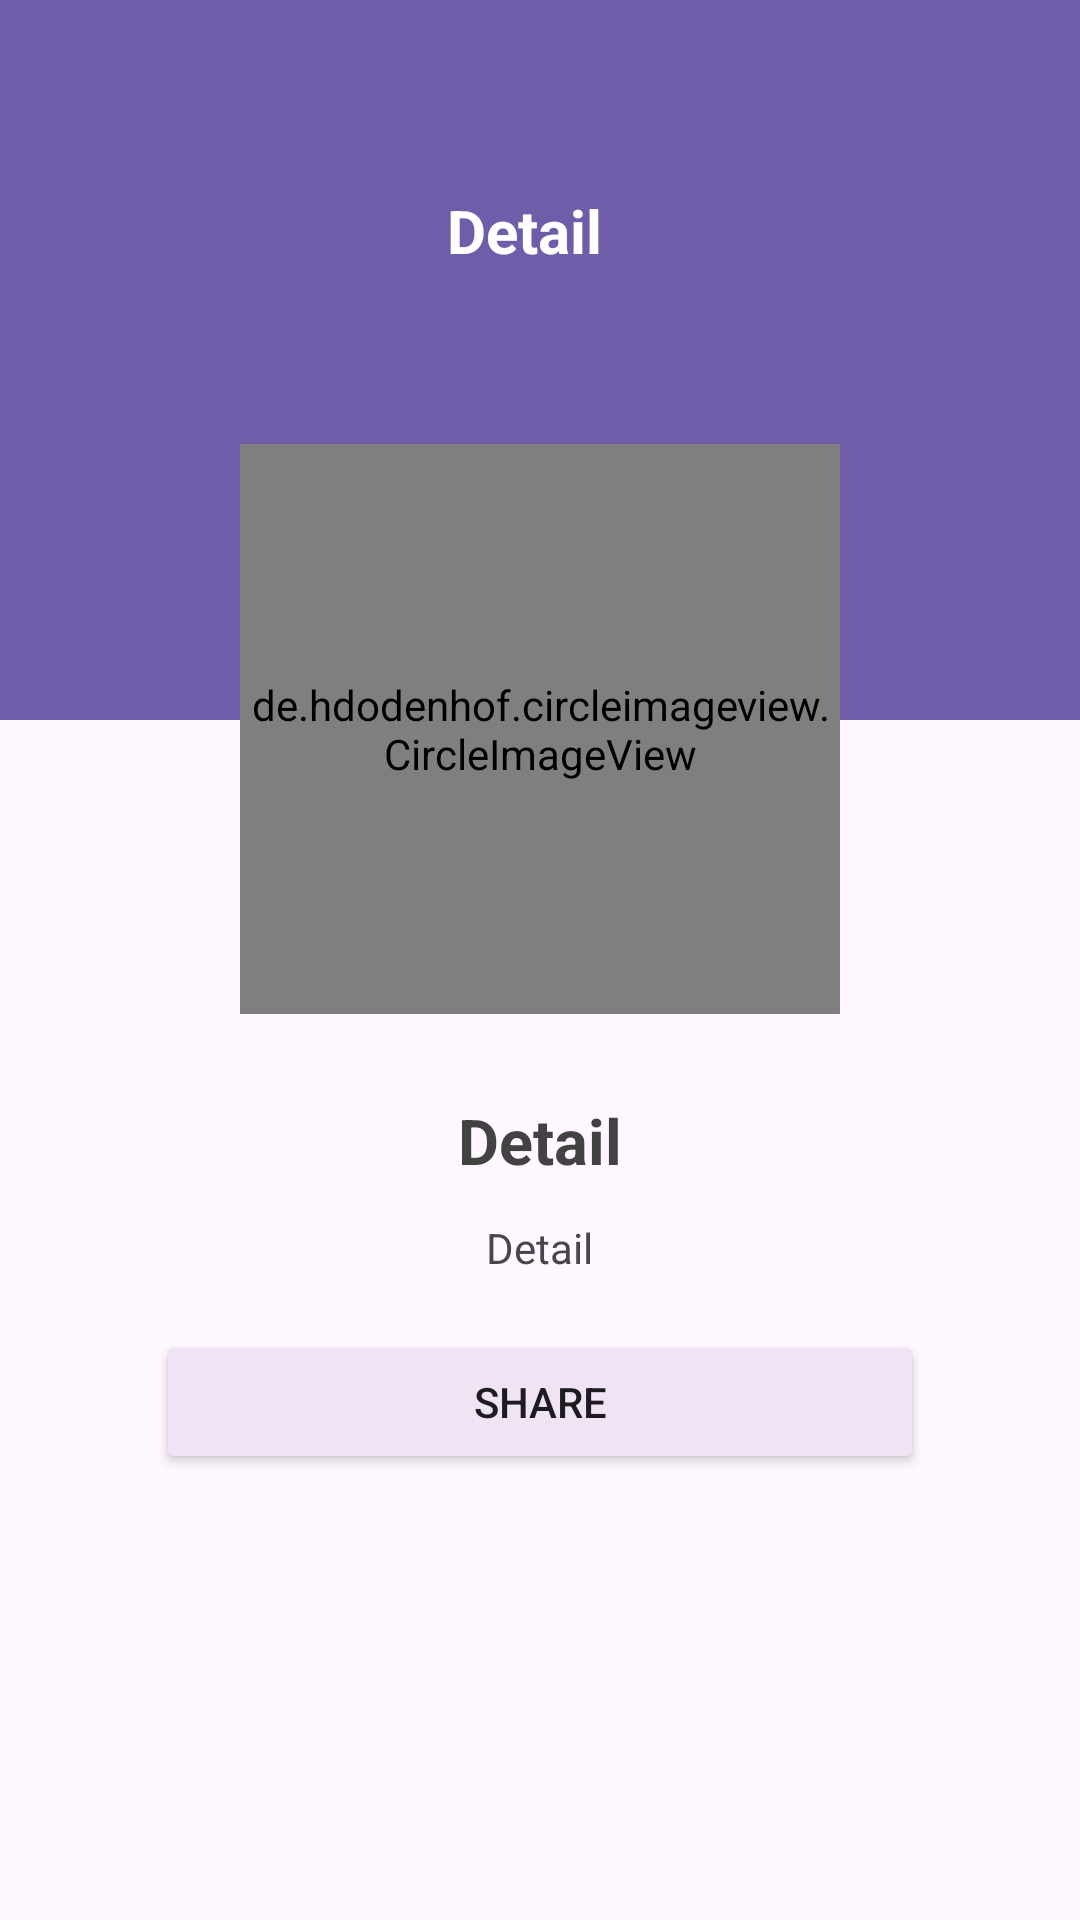

Reconstruct the res/layout file that produces this screen, plus the resources it refers to.
<!-- AndroidManifest.xml: activity theme Custom -->
<!-- res/layout/activity_detail.xml -->
<?xml version="1.0" encoding="utf-8"?>
<RelativeLayout xmlns:android="http://schemas.android.com/apk/res/android"
    xmlns:app="http://schemas.android.com/apk/res-auto"
    xmlns:tools="http://schemas.android.com/tools"
    android:layout_width="match_parent"
    android:layout_height="match_parent"
    android:orientation="vertical"
    tools:context=".DetailActivity">

    <LinearLayout
        android:layout_width="match_parent"
        android:layout_height="240dp"
        android:background="@color/darkerPink" />

    
    <LinearLayout
        android:id="@+id/topbar"
        android:layout_width="match_parent"
        android:layout_height="wrap_content"
        android:layout_alignParentTop="true"
        android:gravity="center_vertical"
        android:layout_marginTop="34dp"
        android:padding="18dp">
        <ImageView
            android:id="@+id/backBtn"
            android:layout_width="40dp"
            android:layout_height="40dp"
            android:padding="10dp"
            android:src="@drawable/ic_arrow_back_24dp"/>
        <Space
            android:layout_width="wrap_content"
            android:layout_height="wrap_content"
            android:layout_weight="1" />
        <TextView
            android:layout_width="wrap_content"
            android:layout_height="wrap_content"
            android:text="@string/detail"
            android:textColor="@color/white"
            android:textSize="20sp"
            android:textStyle="bold" />
        <Space
            android:layout_width="wrap_content"
            android:layout_height="wrap_content"
            android:layout_weight="1" />

        <RelativeLayout
            android:layout_width="50dp"
            android:layout_height="50dp">
            <Space
                android:id="@+id/notificationbtn"
                android:layout_width="40dp"
                android:layout_height="40dp"
                android:layout_centerInParent="true"
                android:padding="6dp"/>
            <Space
                android:layout_width="20dp"
                android:layout_height="20dp"
                android:layout_alignParentTop="true"
                android:layout_alignParentEnd="true"
                android:layout_marginStart="8dp"
                android:layout_marginTop="8dp"
                android:layout_marginEnd="8dp"
                android:layout_marginBottom="8dp"
                android:padding="4dp"/>
        </RelativeLayout>
    </LinearLayout>

    <ScrollView
        android:layout_width="match_parent"
        android:layout_height="match_parent"
        android:scrollbars="none"
        android:layout_below="@+id/topbar">
        <LinearLayout
            android:layout_width="match_parent"
            android:layout_height="wrap_content"
            android:background="@drawable/circularbordersolid"
            android:gravity="center"
            android:orientation="vertical"
            android:layout_marginRight="24dp"
            android:layout_marginLeft="24dp"
            android:padding="28dp"
            android:elevation="6dp">
            <de.hdodenhof.circleimageview.CircleImageView
                xmlns:app="http://schemas.android.com/apk/res-auto"
                android:id="@+id/prev_image"
                android:layout_width="200dp"
                android:layout_height="190dp"
                android:src="@drawable/jeruk"
                app:civ_border_width="4dp"
                app:civ_border_color="@color/darkerPink"/>
            <LinearLayout
                android:layout_width="wrap_content"
                android:layout_height="wrap_content"
                android:layout_marginTop="18dp"
                android:orientation="vertical">
                <TextView
                    android:id="@+id/detal_textview"
                    android:layout_width="wrap_content"
                    android:layout_height="wrap_content"
                    android:layout_marginTop="10dp"
                    android:text="@string/detail"
                    android:textColor="#424242"
                    android:layout_gravity="center"
                    android:textSize="21sp"
                    android:textStyle="bold" />
                <TextView
                    android:id="@+id/desc_textview"
                    android:layout_width="wrap_content"
                    android:layout_height="wrap_content"
                    android:layout_marginTop="12dp"
                    android:layout_marginBottom="18dp"
                    android:layout_marginLeft="6dp"
                    android:layout_marginRight="6dp"
                    android:text="@string/detail"
                    android:layout_gravity="center"
                    android:textSize="14sp"
                    android:justificationMode="inter_word"/>
            </LinearLayout>
            <Button
                android:id="@+id/action_share"
                android:layout_width="match_parent"
                android:layout_height="wrap_content"
                android:backgroundTint="@color/pink"
                android:text="Share"/>
        </LinearLayout>
    </ScrollView>
</RelativeLayout>
<!-- resources referenced by this layout -->
<resources>
  <color name="darkerPink">#6f5da9</color>
  <color name="pink">#f0e4f4</color>
  <color name="white">#FFFFFFFF</color>
  <string name="detail">Detail</string>
  <style name="Custom" parent="Theme.Material3.DayNight.NoActionBar" />
</resources>
